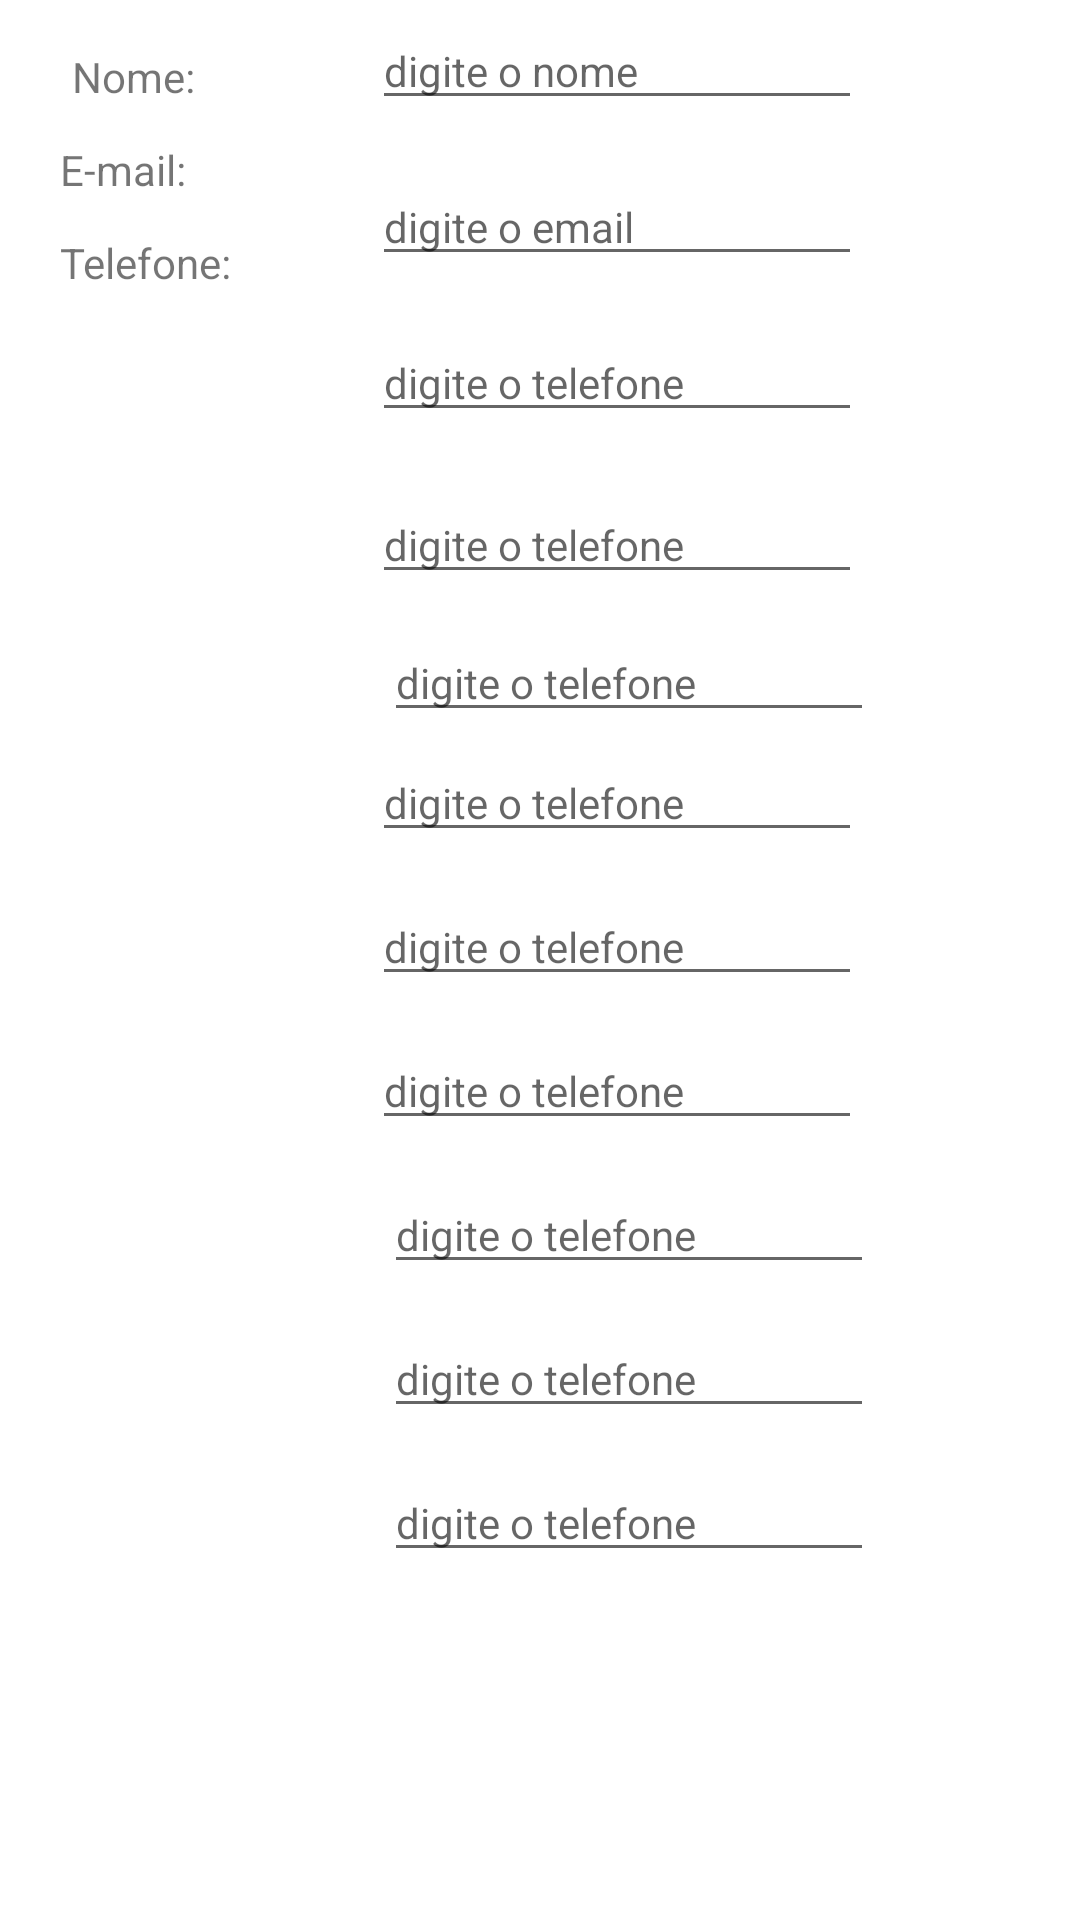

Write the Android layout XML for this screen, with the resource values it uses.
<!-- AndroidManifest.xml: application theme Theme.AppContato -->
<!-- res/layout/activity_main2.xml -->
<?xml version="1.0" encoding="utf-8"?>
<androidx.constraintlayout.widget.ConstraintLayout xmlns:android="http://schemas.android.com/apk/res/android"
    xmlns:app="http://schemas.android.com/apk/res-auto"
    xmlns:tools="http://schemas.android.com/tools"
    android:layout_width="match_parent"
    android:layout_height="match_parent"
    tools:context=".MainActivity2">


    <EditText
        android:id="@+id/etTelefone10"
        android:layout_width="wrap_content"
        android:layout_height="wrap_content"
        android:layout_marginStart="4dp"
        android:layout_marginTop="396dp"
        android:ems="10"
        android:hint="digite o telefone"
        android:inputType="textPersonName"
        android:textAppearance="@style/TextAppearance.AppCompat.Small"
        app:layout_constraintStart_toStartOf="@+id/etEmail"
        app:layout_constraintTop_toBottomOf="@+id/etEmail" />

    <EditText
        android:id="@+id/etTelefone2"
        android:layout_width="wrap_content"
        android:layout_height="wrap_content"
        android:layout_marginTop="70dp"
        android:ems="10"
        android:hint="digite o telefone"
        android:inputType="textPersonName"
        android:textAppearance="@style/TextAppearance.AppCompat.Small"
        app:layout_constraintStart_toStartOf="@+id/etEmail"
        app:layout_constraintTop_toBottomOf="@+id/etEmail" />

    <EditText
        android:id="@+id/etTelefone3"
        android:layout_width="wrap_content"
        android:layout_height="wrap_content"
        android:layout_marginStart="4dp"
        android:layout_marginTop="116dp"
        android:ems="10"
        android:hint="digite o telefone"
        android:inputType="textPersonName"
        android:textAppearance="@style/TextAppearance.AppCompat.Small"
        app:layout_constraintStart_toStartOf="@+id/etEmail"
        app:layout_constraintTop_toBottomOf="@+id/etEmail" />

    <EditText
        android:id="@+id/etTelefone4"
        android:layout_width="wrap_content"
        android:layout_height="wrap_content"
        android:layout_marginTop="156dp"
        android:ems="10"
        android:hint="digite o telefone"
        android:inputType="textPersonName"
        android:textAppearance="@style/TextAppearance.AppCompat.Small"
        app:layout_constraintStart_toStartOf="@+id/etEmail"
        app:layout_constraintTop_toBottomOf="@+id/etEmail" />

    <EditText
        android:id="@+id/etTelefone5"
        android:layout_width="wrap_content"
        android:layout_height="wrap_content"
        android:layout_marginTop="204dp"
        android:ems="10"
        android:hint="digite o telefone"
        android:inputType="textPersonName"
        android:textAppearance="@style/TextAppearance.AppCompat.Small"
        app:layout_constraintStart_toStartOf="@+id/etEmail"
        app:layout_constraintTop_toBottomOf="@+id/etEmail" />

    <EditText
        android:id="@+id/etTelefone7"
        android:layout_width="wrap_content"
        android:layout_height="wrap_content"
        android:layout_marginTop="252dp"
        android:ems="10"
        android:hint="digite o telefone"
        android:inputType="textPersonName"
        android:textAppearance="@style/TextAppearance.AppCompat.Small"
        app:layout_constraintStart_toStartOf="@+id/etEmail"
        app:layout_constraintTop_toBottomOf="@+id/etEmail" />

    <EditText
        android:id="@+id/etTelefone8"
        android:layout_width="wrap_content"
        android:layout_height="wrap_content"
        android:layout_marginStart="4dp"
        android:layout_marginTop="300dp"
        android:ems="10"
        android:hint="digite o telefone"
        android:inputType="textPersonName"
        android:textAppearance="@style/TextAppearance.AppCompat.Small"
        app:layout_constraintStart_toStartOf="@+id/etEmail"
        app:layout_constraintTop_toBottomOf="@+id/etEmail" />

    <EditText
        android:id="@+id/etTelefone9"
        android:layout_width="wrap_content"
        android:layout_height="wrap_content"
        android:layout_marginStart="4dp"
        android:layout_marginTop="348dp"
        android:ems="10"
        android:hint="digite o telefone"
        android:inputType="textPersonName"
        android:textAppearance="@style/TextAppearance.AppCompat.Small"
        app:layout_constraintStart_toStartOf="@+id/etEmail"
        app:layout_constraintTop_toBottomOf="@+id/etEmail" />

    <EditText
        android:id="@+id/etEmail"
        android:layout_width="wrap_content"
        android:layout_height="wrap_content"
        android:layout_marginTop="16dp"
        android:ems="10"
        android:hint="digite o email"
        android:inputType="textPersonName"
        android:textAppearance="@style/TextAppearance.AppCompat.Small"
        app:layout_constraintStart_toStartOf="@+id/etNome"
        app:layout_constraintTop_toBottomOf="@+id/etNome" />

    <TextView
        android:id="@+id/tvT"
        android:layout_width="wrap_content"
        android:layout_height="wrap_content"
        android:layout_marginStart="20dp"
        android:layout_marginTop="12dp"
        android:text="Telefone:"
        android:textAppearance="@style/TextAppearance.AppCompat.Small"
        app:layout_constraintStart_toStartOf="parent"
        app:layout_constraintTop_toBottomOf="@+id/tvE" />

    <TextView
        android:id="@+id/tvN"
        android:layout_width="wrap_content"
        android:layout_height="wrap_content"
        android:layout_marginStart="24dp"
        android:layout_marginTop="16dp"
        android:text="Nome:"
        android:textAppearance="@style/TextAppearance.AppCompat.Small"
        app:layout_constraintStart_toStartOf="parent"
        app:layout_constraintTop_toTopOf="parent" />

    <TextView
        android:id="@+id/tvE"
        android:layout_width="wrap_content"
        android:layout_height="wrap_content"
        android:layout_marginStart="20dp"
        android:layout_marginTop="12dp"
        android:text="E-mail:"
        android:textAppearance="@style/TextAppearance.AppCompat.Small"
        app:layout_constraintStart_toStartOf="parent"
        app:layout_constraintTop_toBottomOf="@+id/tvN" />

    <EditText
        android:id="@+id/etNome"
        android:layout_width="wrap_content"
        android:layout_height="wrap_content"
        android:layout_marginTop="4dp"
        android:ems="10"
        android:hint="digite o nome"
        android:inputType="textPersonName"
        android:textAppearance="@style/TextAppearance.AppCompat.Small"
        app:layout_constraintEnd_toEndOf="parent"
        app:layout_constraintHorizontal_bias="0.631"
        app:layout_constraintStart_toStartOf="parent"
        app:layout_constraintTop_toTopOf="parent" />

    <EditText
        android:id="@+id/etTelefone"
        android:layout_width="wrap_content"
        android:layout_height="wrap_content"
        android:layout_marginTop="16dp"
        android:ems="10"
        android:hint="digite o telefone"
        android:inputType="textPersonName"
        android:textAppearance="@style/TextAppearance.AppCompat.Small"
        app:layout_constraintStart_toStartOf="@+id/etEmail"
        app:layout_constraintTop_toBottomOf="@+id/etEmail" />

</androidx.constraintlayout.widget.ConstraintLayout>
<!-- resources referenced by this layout -->
<resources>
  <style name="Theme.AppContato" parent="Theme.MaterialComponents.DayNight.DarkActionBar">
          
          <item name="colorPrimary">@color/purple_500</item>
          <item name="colorPrimaryVariant">@color/purple_700</item>
          <item name="colorOnPrimary">@color/white</item>
          
          <item name="colorSecondary">@color/teal_200</item>
          <item name="colorSecondaryVariant">@color/teal_700</item>
          <item name="colorOnSecondary">@color/black</item>
          
          <item name="android:statusBarColor" tools:targetApi="l">?attr/colorPrimaryVariant</item>
          
      </style>
  <color name="purple_500">#FF6200EE</color>
  <color name="purple_700">#FF3700B3</color>
  <color name="white">#FFFFFFFF</color>
  <color name="teal_200">#FF03DAC5</color>
  <color name="teal_700">#FF018786</color>
  <color name="black">#FF000000</color>
</resources>
